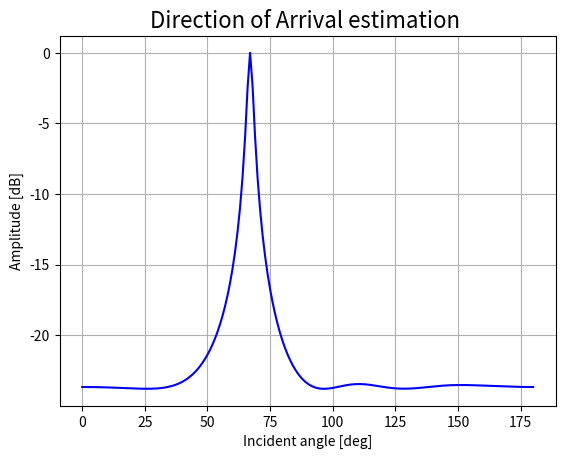

Write Python code to recreate this figure.
# Implement the MUSIC Algorithm as a function to be used in demo software
'''
MUSIC will take the inputs: 
    - R                : Covariance Matrix 
    - Signal Dimension : Number of incoming signals
    - Scanning Vectors : Array Response Vector (ideal for now)

Parameters that need to be characterized: 
    - Number of elements
    - Interelement Spacing
    - UCA vs ULA (have two seperate functions)
    - Covariance Matrix Calculation (make a function)
    - **Stretch Goal** implement spatial smoothing for multiple incoming signals
'''

# Start by just writing out the code, then we will make functions of things

# Import Libraries
import matplotlib.pyplot as plt
import numpy as np

# --------------------------------------------------------------------------------------------------------------
# DEFINE ANTENNA PARAMETERS
d = 0.5     # element spacing
M = 4       # number of elements in antenna array
N = 2**5    # number of samples
# --------------------------------------------------------------------------------------------------------------
# SET WHAT THE INPUT WOULD BE TO THE MUSIC FUNCTION INPUT
scan_volume = np.arange(0,181,1) # set scan volume from 0 to 180 degrees
array_manifold = np.arange(0,M,1)*d # define the array manifold physical structure (used to calculate array response vector)

# preallocate the array repsonse vector matrix; it will have M (num elements in array) rows of 180 
# empty indices to be filled
'''
"a_theta_vec" we will rewrite to be characterized by the manifold radiation pattern
'''
a_theta_vec = np.zeros((M, np.size(scan_volume)), dtype=complex) 
# compute the a(theta) matrix
for i in range(np.size(scan_volume)):    
    a_theta_vec[:, i] = np.exp(array_manifold*1j*2*np.pi*np.cos(np.radians(scan_volume[i]))) # Scanning vector 
# --------------------------------------------------------------------------------------------------------------
# GENERATE A TEST SIGNAL
theta = 67  # chosen arbitrarily in the above example
a = np.exp(np.arange(0,M,1)*1j*2*np.pi*d*np.cos(np.deg2rad(theta))) # array response vector
soi = np.random.normal(0,1,N)  # Signal of Interest (using Normal Gaussian Dist)
n = np.random.normal(0,np.sqrt(10**-1),(M,N)) # generate noise
As = np.outer(soi, a).T
rec_sig = As + n
# --------------------------------------------------------------------------------------------------------------
# COMPUTATION OF THE COVARIANCE MATRIX AND EIGENDECOMPOSITION
# Using the received signal, we can first define x^H (hermitian of x)
rec_sigH = (np.conjugate(rec_sig)).T # complex conjugate transpose
# Next, we can compute the summation of x*x^H via the dot product numpy function
R = np.dot(rec_sig, rec_sigH)
# Finally, we will finish computing the covariance matrix by diving each term by the number of samples (N)
R = np.divide(R,N)

eigval, eigvec = np.linalg.eig(R)
eig_array = []
for i in range(np.size(R,0)):
    eig_array.append([np.abs(eigval[i]),eigvec[:,i]])

eig_array = sorted(eig_array, key=lambda eig_array: eig_array[0], reverse=False) # sort in numeric order by the eigenvalue

signal_dimension = 1 # Single incoming signal of interest
noise_dimension = M - signal_dimension # signal subspace contains 1 eigenvector, noise subspace contains other three

# preallocate the noise subspace array 
E_n = np.zeros((M,noise_dimension),dtype=complex)

# obtain the noise subspace array 
for i in range(noise_dimension):     
    E_n[:,i] = eig_array[i][1]

E_n = np.matrix(E_n)
E_nH = (np.conjugate(E_n)).T
# --------------------------------------------------------------------------------------------------------------
# COMPUTE MUSIC ALGORITHM
P_MUSIC = np.zeros(np.size(a_theta_vec, 1),dtype=complex) # preallocate
for i in range(np.size(a_theta_vec, 1)):
    a_theta = np.reshape(a_theta_vec[:,i], (-1,1))
    a_thetaH = (np.conjugate(a_theta)).T
    P_MUSIC[i] = 1/np.abs(a_thetaH *(E_n*E_nH)* a_theta)





### PLOTTING
DOA_data = P_MUSIC
DOA_data = np.divide(np.abs(DOA_data),np.max(np.abs(DOA_data))) # normalization
DOA_data = 10*np.log10(DOA_data)                   

#Plot DOA results  
plt.plot(scan_volume,DOA_data, color='blue')    
plt.title('Direction of Arrival estimation ',fontsize = 16)
plt.xlabel('Incident angle [deg]')
plt.ylabel('Amplitude [dB]')
plt.grid()
plt.show()





